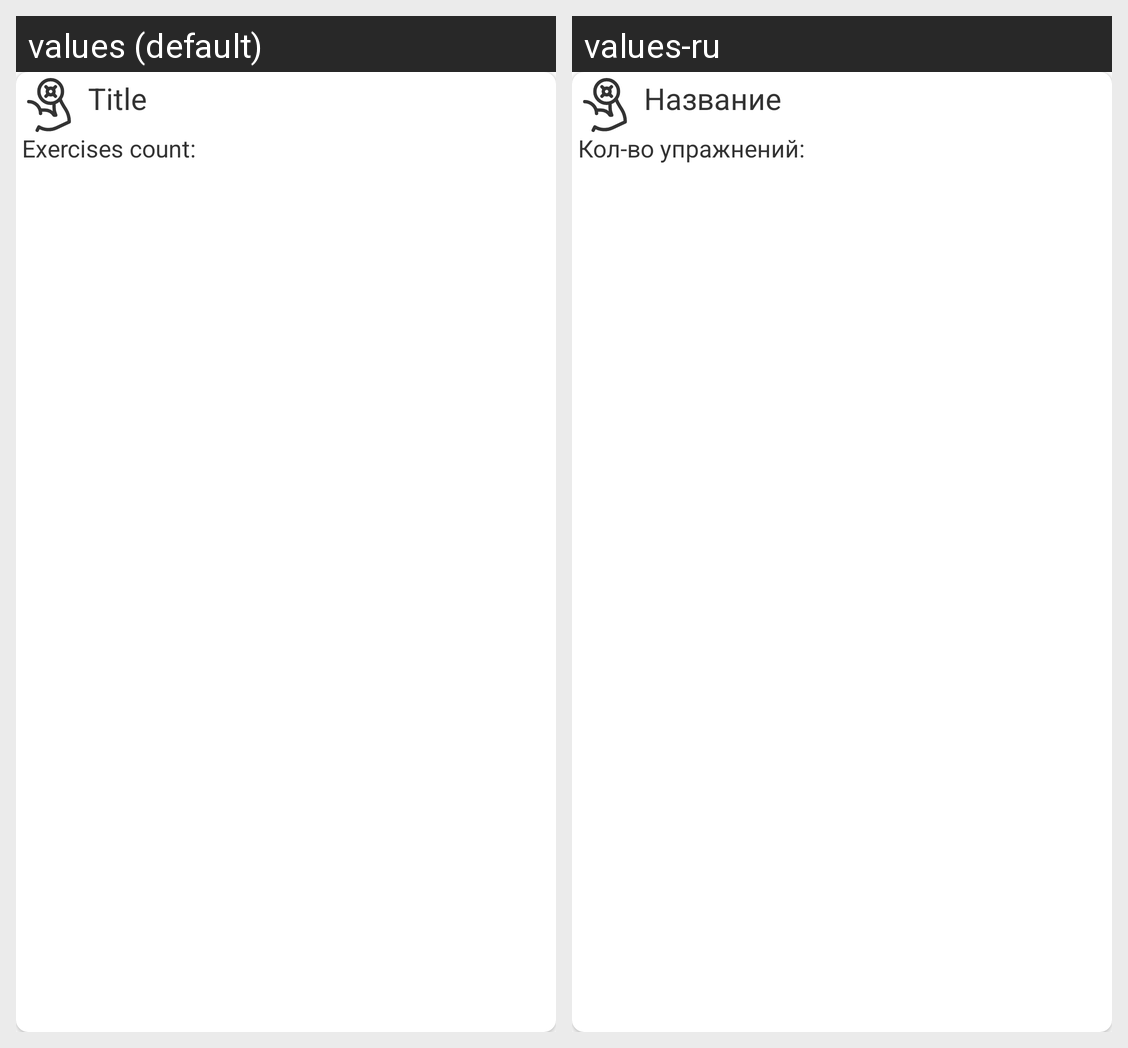

Locale-by-locale string values for the Android screen shown in this grid:
Android screen res/layout/wkt.xml rendered under 2 locales, left to right: values (default), values-ru. Device: Nexus 5 (rendered at 1080×1920; each locale shown at half size, 540×960, under a caption strip naming it); theme AppTheme.
Strings drawn on this screen, with the default value and each locale's value (text and hints the layout hard-codes, and strings that could not be matched under every locale, appear in the picture but are not listed):

title
  values: Title
  values-ru: Название

exs_count
  values: Exercises count:
  values-ru: Кол-во упражнений:
